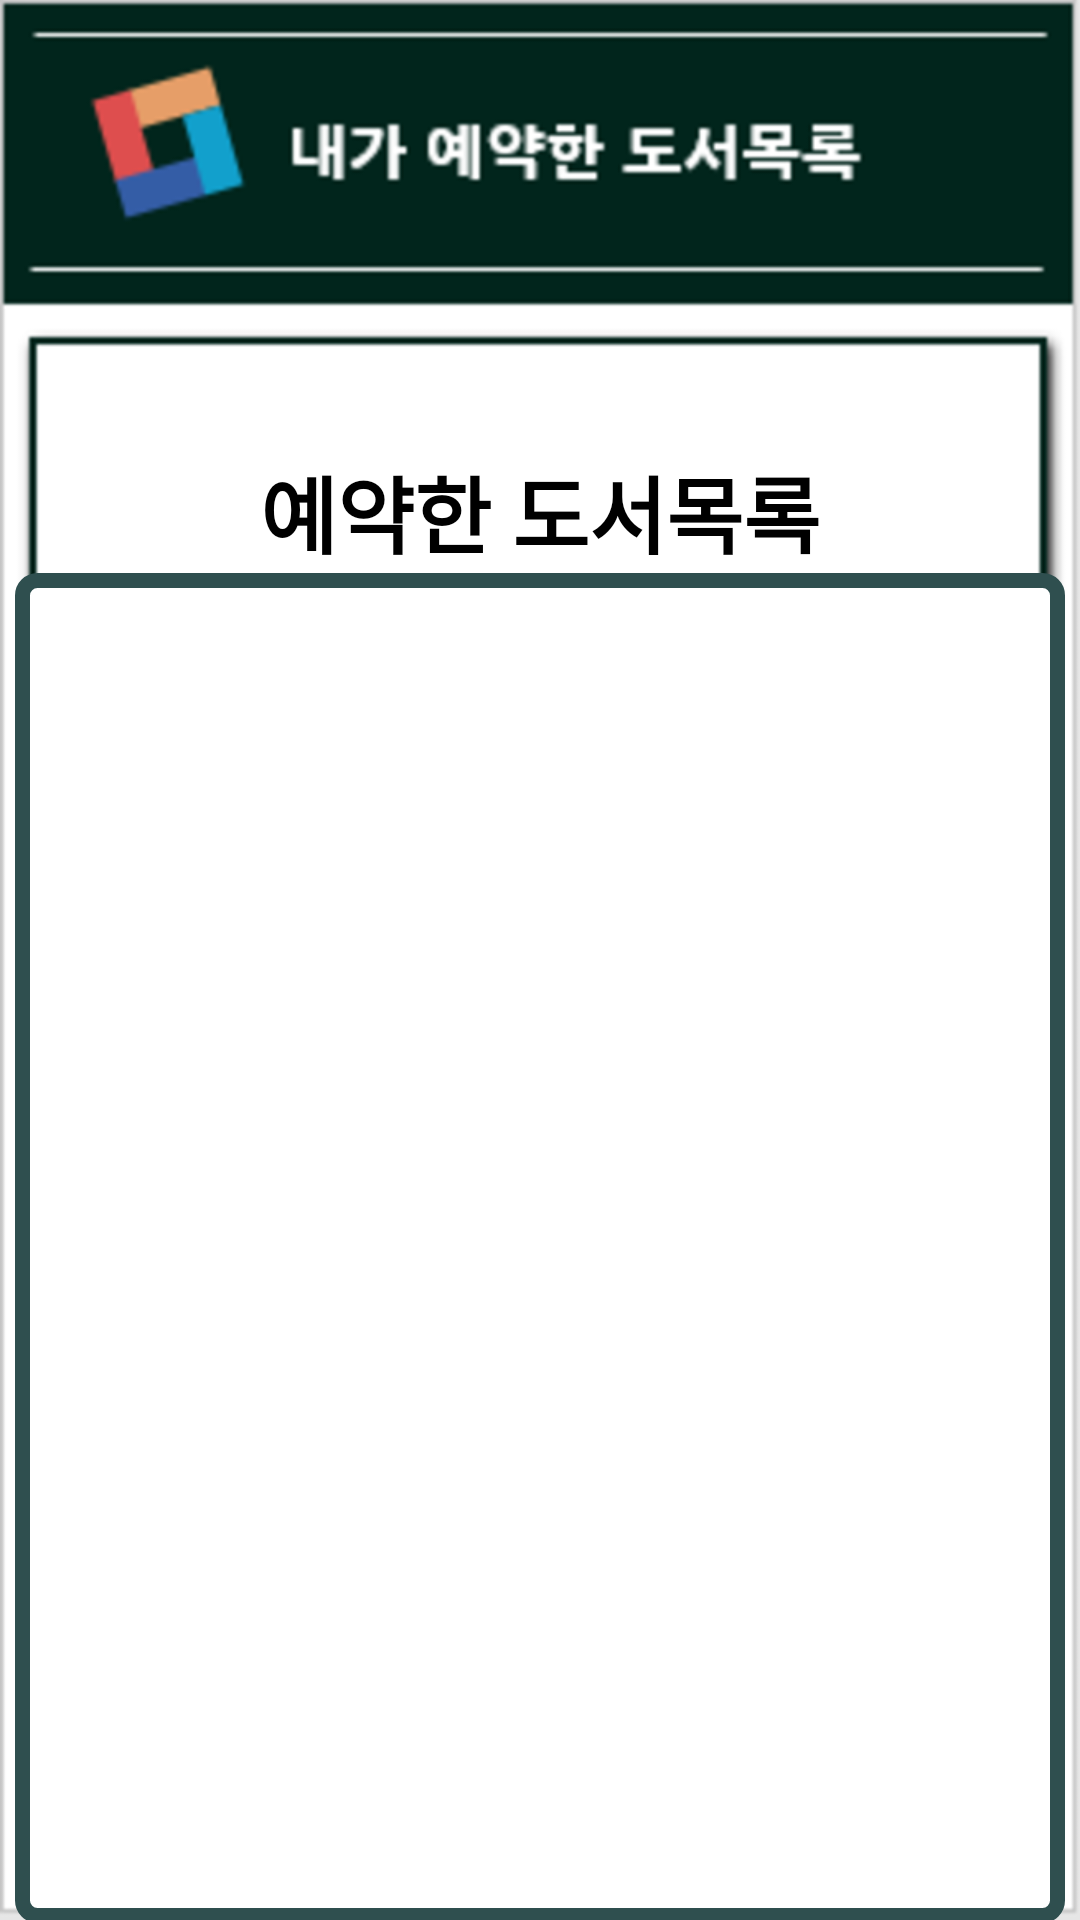

Android layout source for this screen:
<!-- AndroidManifest.xml: application theme AppTheme -->
<!-- res/layout/activity_reservelist.xml -->
<?xml version="1.0" encoding="utf-8"?>

<android.support.constraint.ConstraintLayout xmlns:android="http://schemas.android.com/apk/res/android"
    android:layout_width="match_parent"
    android:layout_height="match_parent"
    android:background="@drawable/reservationlistbackground">

    <LinearLayout
        android:layout_width="match_parent"
        android:layout_height="match_parent"
        android:layout_marginTop="150dp"
        android:gravity="center_horizontal"
        android:orientation="vertical"
        android:padding="0dp">

        <TextView
            android:layout_width="wrap_content"
            android:layout_height="wrap_content"
            android:text="@string/list"
            android:textColor="#000000"
            android:textStyle="bold"
            android:textSize="28dp" />

        <TextView
            android:id="@+id/listView"
            android:layout_width="350dp"
            android:layout_height="450dp"
            android:background="@drawable/textlist"
            android:scrollbars="vertical"
            android:textColor="#2f4f4f"
            android:textSize="30dp"
            android:gravity="center_horizontal"/>

    </LinearLayout>
</android.support.constraint.ConstraintLayout>
<!-- resources referenced by this layout -->
<resources>
  <!-- drawable reservationlistbackground: png bitmap (drawable-v24, 39360 bytes) -->
  <!-- drawable textlist (drawable) -->
  <?xml version="1.0" encoding="utf-8"?>
  
  <shape xmlns:android="http://schemas.android.com/apk/res/android"
      android:shape="rectangle">
      <corners
          android:radius="5dp"/>
  
      <padding
          android:right="7dp"
          android:left="7dp"
          android:bottom="5dp"
          android:top="8dp"/>
  
      <solid android:color="@android:color/white"/>
  
      <stroke
          android:width="5dp"
          android:color="#2f4f4f"/>
  
  </shape>
  <string name="list">예약한 도서목록</string>
  <style name="AppTheme" parent="Base.Theme.AppCompat.Light.DarkActionBar">
          
          <item name="colorPrimary">@color/colorPrimary</item>
          <item name="colorPrimaryDark">@color/colorPrimaryDark</item>
          <item name="colorAccent">@color/colorAccent</item>
          <item name="windowActionBar">false</item>
          <item name="windowNoTitle">true</item>
          <item name="android:statusBarColor">#2F4F4F</item>
      </style>
  <!-- not gathered from this repository: default colours our renderer supplied (Android Studio template values) -->
  <color name="colorPrimary">#FF6200EE</color>
  <color name="colorPrimaryDark">#FF3700B3</color>
  <color name="colorAccent">#FF03DAC5</color>
</resources>
